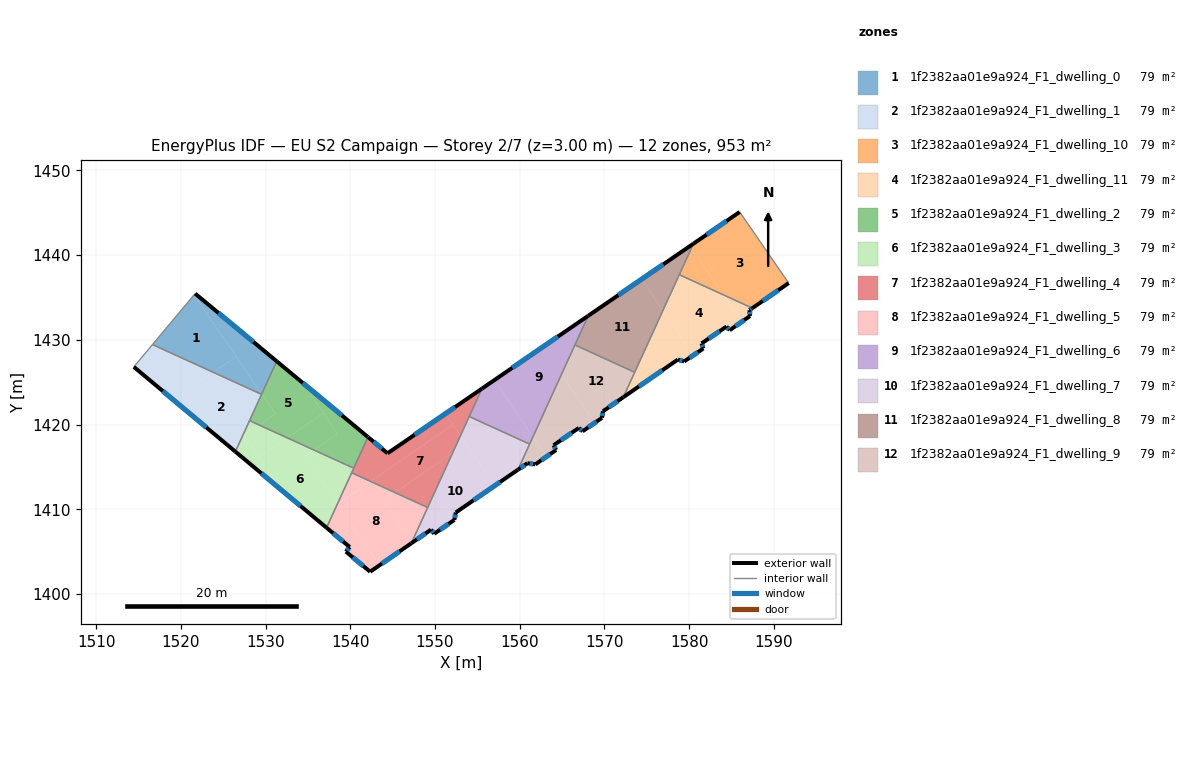
=== STOREY PLAN SPEC (per zone: floor XY polygon, exterior-wall plan segments, windows/doors) ===
zone 1: 1f2382aa01e9a924_F1_dwelling_0  (79.4 m²)
  floor: (1521.55, 1435.29) (1526.54, 1428.02) (1523.83, 1426.16) (1516.65, 1429.44)
  floor: (1531.31, 1427.47) (1529.55, 1423.62) (1521.55, 1435.29) (1521.69, 1435.45)
  floor: (1526.54, 1428.02) (1529.55, 1423.62) (1529.52, 1423.56) (1523.83, 1426.16)
  exterior wall: (1531.31, 1427.47) – (1521.69, 1435.45)  [12.5 m]
    window: (1528.56, 1429.75) – (1524.44, 1433.17)  [6.9 m²]
  interior walls: 3
zone 2: 1f2382aa01e9a924_F1_dwelling_1  (79.4 m²)
  floor: (1529.52, 1423.56) (1526.44, 1416.80) (1519.10, 1422.92) (1523.83, 1426.16)
  floor: (1523.83, 1426.16) (1519.10, 1422.92) (1514.45, 1426.80) (1516.65, 1429.44)
  exterior wall: (1514.45, 1426.80) – (1526.43, 1416.80)  [15.6 m]
    window: (1517.87, 1423.94) – (1523.01, 1419.66)  [8.6 m²]
  interior walls: 4
zone 3: 1f2382aa01e9a924_F1_dwelling_10  (79.4 m²)
  floor: (1585.97, 1445.09) (1591.75, 1436.70) (1587.47, 1433.74) (1584.09, 1435.28) (1580.28, 1440.84) (1580.50, 1441.34)
  floor: (1580.28, 1440.84) (1584.09, 1435.28) (1578.83, 1437.68)
  exterior wall: (1587.47, 1433.74) – (1591.75, 1436.70)  [5.2 m]
    window: (1588.69, 1434.59) – (1590.53, 1435.85)  [2.9 m²]
  exterior wall: (1585.97, 1445.09) – (1580.51, 1441.34)  [6.6 m]
    window: (1584.41, 1444.02) – (1582.07, 1442.41)  [3.7 m²]
  interior walls: 3
zone 4: 1f2382aa01e9a924_F1_dwelling_11  (79.4 m²)
  floor: (1584.09, 1435.28) (1586.24, 1432.15) (1584.78, 1431.13) (1584.42, 1431.57) (1581.47, 1429.57) (1581.69, 1428.98) (1580.52, 1428.19) (1576.91, 1433.46) (1578.83, 1437.68)
  floor: (1587.47, 1433.74) (1587.12, 1433.50) (1587.19, 1432.81) (1586.24, 1432.15) (1584.09, 1435.28)
  floor: (1576.91, 1433.46) (1580.52, 1428.19) (1579.41, 1427.45) (1578.67, 1427.67) (1574.36, 1424.69) (1573.48, 1425.97)
  floor: (1573.48, 1425.97) (1574.36, 1424.69) (1572.23, 1423.22)
  exterior wall: (1581.69, 1428.98) – (1581.47, 1429.57)  [0.6 m]
    window: (1581.62, 1429.15) – (1581.53, 1429.40)  [0.4 m²]
  exterior wall: (1579.41, 1427.45) – (1581.69, 1428.98)  [2.7 m]
    window: (1580.06, 1427.88) – (1581.04, 1428.54)  [1.5 m²]
  exterior wall: (1578.67, 1427.67) – (1579.41, 1427.45)  [0.8 m]
    window: (1578.88, 1427.60) – (1579.20, 1427.51)  [0.4 m²]
  exterior wall: (1572.23, 1423.22) – (1578.67, 1427.67)  [7.8 m]
    window: (1574.07, 1424.49) – (1576.83, 1426.40)  [4.3 m²]
  exterior wall: (1587.12, 1433.50) – (1587.47, 1433.74)  [0.4 m]
    window: (1587.22, 1433.57) – (1587.37, 1433.67)  [0.2 m²]
  exterior wall: (1587.19, 1432.81) – (1587.12, 1433.50)  [0.7 m]
    window: (1587.17, 1433.01) – (1587.14, 1433.30)  [0.4 m²]
  exterior wall: (1584.78, 1431.13) – (1587.19, 1432.81)  [2.9 m]
    window: (1585.47, 1431.61) – (1586.50, 1432.33)  [1.6 m²]
  exterior wall: (1584.42, 1431.57) – (1584.78, 1431.13)  [0.6 m]
    window: (1584.52, 1431.44) – (1584.68, 1431.25)  [0.3 m²]
  exterior wall: (1581.47, 1429.57) – (1584.42, 1431.57)  [3.6 m]
    window: (1582.31, 1430.14) – (1583.58, 1431.00)  [2.0 m²]
  interior walls: 3
zone 5: 1f2382aa01e9a924_F1_dwelling_2  (79.4 m²)
  floor: (1534.37, 1424.93) (1536.82, 1421.35) (1532.55, 1418.43) (1529.23, 1419.94) (1531.17, 1421.27) (1529.55, 1423.63) (1531.31, 1427.47)
  floor: (1536.82, 1421.35) (1538.50, 1418.90) (1535.71, 1416.99) (1532.55, 1418.43)
  floor: (1529.55, 1423.62) (1531.17, 1421.27) (1529.23, 1419.94) (1528.11, 1420.46)
  floor: (1542.09, 1418.52) (1540.41, 1414.84) (1535.71, 1416.99) (1538.50, 1418.90) (1534.37, 1424.93)
  exterior wall: (1542.09, 1418.52) – (1531.31, 1427.47)  [14.0 m]
    window: (1539.01, 1421.08) – (1534.39, 1424.91)  [7.7 m²]
  interior walls: 4
zone 6: 1f2382aa01e9a924_F1_dwelling_3  (79.4 m²)
  floor: (1535.71, 1416.99) (1534.62, 1416.24) (1538.48, 1410.62) (1537.20, 1407.82) (1531.98, 1412.17) (1529.25, 1416.16) (1532.55, 1418.43)
  floor: (1529.23, 1419.94) (1527.48, 1418.74) (1531.98, 1412.17) (1526.44, 1416.80) (1528.11, 1420.46)
  floor: (1532.55, 1418.43) (1529.25, 1416.16) (1527.48, 1418.74) (1529.23, 1419.94)
  floor: (1540.41, 1414.84) (1538.48, 1410.62) (1534.62, 1416.24) (1535.71, 1416.99)
  exterior wall: (1526.43, 1416.80) – (1537.20, 1407.82)  [14.0 m]
    window: (1529.51, 1414.23) – (1534.12, 1410.38)  [7.7 m²]
  interior walls: 4
zone 7: 1f2382aa01e9a924_F1_dwelling_4  (79.4 m²)
  floor: (1552.14, 1419.97) (1553.01, 1418.69) (1552.08, 1416.65) (1545.26, 1411.97) (1542.39, 1413.29)
  floor: (1551.24, 1421.28) (1552.14, 1419.97) (1542.39, 1413.29) (1540.16, 1414.30) (1542.09, 1418.52) (1544.40, 1416.60)
  floor: (1552.08, 1416.65) (1549.14, 1410.21) (1545.26, 1411.97)
  floor: (1555.54, 1424.24) (1553.01, 1418.69) (1551.24, 1421.28)
  exterior wall: (1544.40, 1416.60) – (1542.09, 1418.52)  [3.0 m]
    window: (1543.74, 1417.15) – (1542.75, 1417.97)  [1.7 m²]
  exterior wall: (1555.54, 1424.24) – (1544.40, 1416.60)  [13.5 m]
    window: (1552.36, 1422.05) – (1547.58, 1418.78)  [7.4 m²]
  interior walls: 5
zone 8: 1f2382aa01e9a924_F1_dwelling_5  (79.4 m²)
  floor: (1538.48, 1410.62) (1543.44, 1403.38) (1542.34, 1402.62) (1539.48, 1404.99) (1539.93, 1405.54) (1537.20, 1407.82)
  floor: (1545.26, 1411.97) (1543.90, 1411.04) (1547.27, 1406.12) (1547.21, 1405.98) (1543.44, 1403.38) (1538.48, 1410.61) (1542.39, 1413.29)
  floor: (1542.38, 1413.29) (1538.48, 1410.62) (1540.16, 1414.30)
  floor: (1549.14, 1410.21) (1547.27, 1406.12) (1543.90, 1411.04) (1545.26, 1411.97)
  exterior wall: (1542.34, 1402.62) – (1547.21, 1405.98)  [5.9 m]
    window: (1543.73, 1403.58) – (1545.82, 1405.02)  [3.3 m²]
  exterior wall: (1539.48, 1404.99) – (1542.34, 1402.62)  [3.7 m]
    window: (1540.30, 1404.31) – (1541.53, 1403.30)  [2.0 m²]
  exterior wall: (1539.93, 1405.54) – (1539.48, 1404.99)  [0.7 m]
    window: (1539.80, 1405.38) – (1539.61, 1405.15)  [0.4 m²]
  exterior wall: (1537.20, 1407.82) – (1539.93, 1405.54)  [3.6 m]
    window: (1537.98, 1407.16) – (1539.15, 1406.19)  [2.0 m²]
  interior walls: 3
zone 9: 1f2382aa01e9a924_F1_dwelling_6  (79.4 m²)
  floor: (1557.01, 1425.24) (1561.58, 1418.58) (1561.17, 1417.69) (1554.04, 1420.94) (1555.54, 1424.24)
  floor: (1568.09, 1432.83) (1561.58, 1418.58) (1557.01, 1425.24) (1555.54, 1424.24)
  exterior wall: (1568.09, 1432.83) – (1555.54, 1424.24)  [15.2 m]
    window: (1564.50, 1430.38) – (1559.13, 1426.69)  [8.4 m²]
  interior walls: 4
zone 10: 1f2382aa01e9a924_F1_dwelling_7  (79.4 m²)
  floor: (1561.17, 1417.69) (1559.79, 1414.66) (1557.07, 1412.79) (1553.01, 1418.69) (1554.04, 1420.94)
  floor: (1553.67, 1417.74) (1557.07, 1412.79) (1552.45, 1409.61) (1552.29, 1408.74) (1549.91, 1407.10) (1549.53, 1407.59) (1547.31, 1406.06) (1547.27, 1406.12) (1552.08, 1416.65)
  floor: (1553.01, 1418.69) (1553.67, 1417.74) (1552.08, 1416.65)
  exterior wall: (1547.21, 1405.98) – (1549.53, 1407.59)  [2.8 m]
    window: (1547.87, 1406.44) – (1548.87, 1407.13)  [1.6 m²]
  exterior wall: (1552.45, 1409.61) – (1559.79, 1414.66)  [8.9 m]
    window: (1554.55, 1411.05) – (1557.69, 1413.22)  [4.9 m²]
  exterior wall: (1552.29, 1408.74) – (1552.45, 1409.61)  [0.9 m]
    window: (1552.34, 1408.99) – (1552.41, 1409.36)  [0.5 m²]
  exterior wall: (1549.91, 1407.10) – (1552.29, 1408.74)  [2.9 m]
    window: (1550.59, 1407.57) – (1551.61, 1408.27)  [1.6 m²]
  exterior wall: (1549.53, 1407.59) – (1549.91, 1407.10)  [0.6 m]
    window: (1549.64, 1407.45) – (1549.80, 1407.24)  [0.3 m²]
  interior walls: 4
zone 11: 1f2382aa01e9a924_F1_dwelling_8  (79.4 m²)
  floor: (1580.12, 1441.08) (1580.28, 1440.84) (1576.91, 1433.46) (1574.38, 1437.14)
  floor: (1580.51, 1441.34) (1580.28, 1440.84) (1580.12, 1441.08) (1574.38, 1437.14) (1576.91, 1433.46) (1573.57, 1426.17) (1566.51, 1429.39) (1568.09, 1432.83)
  exterior wall: (1580.51, 1441.34) – (1568.09, 1432.83)  [15.1 m]
    window: (1576.96, 1438.91) – (1571.63, 1435.26)  [8.3 m²]
  interior walls: 4
zone 12: 1f2382aa01e9a924_F1_dwelling_9  (79.4 m²)
  floor: (1573.25, 1426.32) (1573.48, 1425.97) (1572.23, 1423.22) (1569.82, 1421.56) (1569.72, 1420.79) (1568.87, 1420.20) (1564.94, 1425.94) (1566.51, 1429.39)
  floor: (1564.94, 1425.94) (1568.87, 1420.20) (1567.42, 1419.20) (1566.98, 1419.59) (1564.01, 1417.55) (1564.30, 1417.00) (1563.19, 1416.23) (1561.58, 1418.58)
  floor: (1573.57, 1426.17) (1573.48, 1425.97) (1573.25, 1426.32)
  floor: (1561.58, 1418.58) (1563.19, 1416.23) (1561.85, 1415.30) (1560.91, 1415.43) (1559.79, 1414.66)
  exterior wall: (1564.01, 1417.55) – (1566.98, 1419.59)  [3.6 m]
    window: (1564.86, 1418.14) – (1566.13, 1419.01)  [2.0 m²]
  exterior wall: (1564.30, 1417.00) – (1564.01, 1417.55)  [0.6 m]
    window: (1564.22, 1417.15) – (1564.09, 1417.39)  [0.3 m²]
  exterior wall: (1561.85, 1415.30) – (1564.30, 1417.00)  [3.0 m]
    window: (1562.55, 1415.78) – (1563.60, 1416.51)  [1.6 m²]
  exterior wall: (1560.91, 1415.43) – (1561.85, 1415.30)  [1.0 m]
    window: (1561.18, 1415.39) – (1561.58, 1415.33)  [0.5 m²]
  exterior wall: (1559.79, 1414.66) – (1560.91, 1415.43)  [1.4 m]
    window: (1560.11, 1414.88) – (1560.59, 1415.21)  [0.7 m²]
  exterior wall: (1569.82, 1421.56) – (1572.23, 1423.22)  [2.9 m]
    window: (1570.51, 1422.03) – (1571.54, 1422.75)  [1.6 m²]
  exterior wall: (1569.72, 1420.79) – (1569.82, 1421.56)  [0.8 m]
    window: (1569.75, 1421.01) – (1569.79, 1421.34)  [0.4 m²]
  exterior wall: (1567.42, 1419.20) – (1569.72, 1420.79)  [2.8 m]
    window: (1568.08, 1419.65) – (1569.06, 1420.34)  [1.5 m²]
  exterior wall: (1566.98, 1419.59) – (1567.42, 1419.20)  [0.6 m]
    window: (1567.10, 1419.48) – (1567.29, 1419.31)  [0.3 m²]
  interior walls: 4

=== DERIVED (storey summary) ===
Building: EU S2 Campaign
Storey: 2 of 7  (floor level z = 3.00 m)
Storey gross floor area: 953.1 m²
Zones on this storey: 12
  - 1f2382aa01e9a924_F1_dwelling_0: floor 79.4 m²; exterior wall 12.5 m (37.5 m²); 1 window(s) 6.9 m²; WWR 18.4%
  - 1f2382aa01e9a924_F1_dwelling_1: floor 79.4 m²; exterior wall 15.6 m (46.8 m²); 1 window(s) 8.6 m²; WWR 18.4%
  - 1f2382aa01e9a924_F1_dwelling_10: floor 79.4 m²; exterior wall 11.8 m (35.5 m²); 2 window(s) 6.5 m²; WWR 18.4%
  - 1f2382aa01e9a924_F1_dwelling_11: floor 79.4 m²; exterior wall 20.2 m (60.5 m²); 9 window(s) 11.1 m²; WWR 18.4%
  - 1f2382aa01e9a924_F1_dwelling_2: floor 79.4 m²; exterior wall 14.0 m (42.0 m²); 1 window(s) 7.7 m²; WWR 18.4%
  - 1f2382aa01e9a924_F1_dwelling_3: floor 79.4 m²; exterior wall 14.0 m (42.1 m²); 1 window(s) 7.7 m²; WWR 18.4%
  - 1f2382aa01e9a924_F1_dwelling_4: floor 79.4 m²; exterior wall 16.5 m (49.5 m²); 2 window(s) 9.1 m²; WWR 18.4%
  - 1f2382aa01e9a924_F1_dwelling_5: floor 79.4 m²; exterior wall 13.9 m (41.7 m²); 4 window(s) 7.7 m²; WWR 18.4%
  - 1f2382aa01e9a924_F1_dwelling_6: floor 79.4 m²; exterior wall 15.2 m (45.6 m²); 1 window(s) 8.4 m²; WWR 18.4%
  - 1f2382aa01e9a924_F1_dwelling_7: floor 79.4 m²; exterior wall 16.1 m (48.4 m²); 5 window(s) 8.9 m²; WWR 18.4%
  - 1f2382aa01e9a924_F1_dwelling_8: floor 79.4 m²; exterior wall 15.1 m (45.2 m²); 1 window(s) 8.3 m²; WWR 18.4%
  - 1f2382aa01e9a924_F1_dwelling_9: floor 79.4 m²; exterior wall 16.6 m (49.9 m²); 9 window(s) 9.2 m²; WWR 18.4%
Zone adjacency (shared interzone walls):
  - 1f2382aa01e9a924_F1_dwelling_0 ↔ 1f2382aa01e9a924_F1_dwelling_1
  - 1f2382aa01e9a924_F1_dwelling_0 ↔ 1f2382aa01e9a924_F1_dwelling_2
  - 1f2382aa01e9a924_F1_dwelling_1 ↔ 1f2382aa01e9a924_F1_dwelling_2
  - 1f2382aa01e9a924_F1_dwelling_1 ↔ 1f2382aa01e9a924_F1_dwelling_3
  - 1f2382aa01e9a924_F1_dwelling_10 ↔ 1f2382aa01e9a924_F1_dwelling_11
  - 1f2382aa01e9a924_F1_dwelling_10 ↔ 1f2382aa01e9a924_F1_dwelling_8
  - 1f2382aa01e9a924_F1_dwelling_11 ↔ 1f2382aa01e9a924_F1_dwelling_8
  - 1f2382aa01e9a924_F1_dwelling_11 ↔ 1f2382aa01e9a924_F1_dwelling_9
  - 1f2382aa01e9a924_F1_dwelling_2 ↔ 1f2382aa01e9a924_F1_dwelling_3
  - 1f2382aa01e9a924_F1_dwelling_2 ↔ 1f2382aa01e9a924_F1_dwelling_4
  - 1f2382aa01e9a924_F1_dwelling_3 ↔ 1f2382aa01e9a924_F1_dwelling_4
  - 1f2382aa01e9a924_F1_dwelling_3 ↔ 1f2382aa01e9a924_F1_dwelling_5
  - 1f2382aa01e9a924_F1_dwelling_4 ↔ 1f2382aa01e9a924_F1_dwelling_5
  - 1f2382aa01e9a924_F1_dwelling_4 ↔ 1f2382aa01e9a924_F1_dwelling_6
  - 1f2382aa01e9a924_F1_dwelling_4 ↔ 1f2382aa01e9a924_F1_dwelling_7
  - 1f2382aa01e9a924_F1_dwelling_5 ↔ 1f2382aa01e9a924_F1_dwelling_7
  - 1f2382aa01e9a924_F1_dwelling_6 ↔ 1f2382aa01e9a924_F1_dwelling_7
  - 1f2382aa01e9a924_F1_dwelling_6 ↔ 1f2382aa01e9a924_F1_dwelling_8
  - 1f2382aa01e9a924_F1_dwelling_6 ↔ 1f2382aa01e9a924_F1_dwelling_9
  - 1f2382aa01e9a924_F1_dwelling_7 ↔ 1f2382aa01e9a924_F1_dwelling_9
  - 1f2382aa01e9a924_F1_dwelling_8 ↔ 1f2382aa01e9a924_F1_dwelling_9